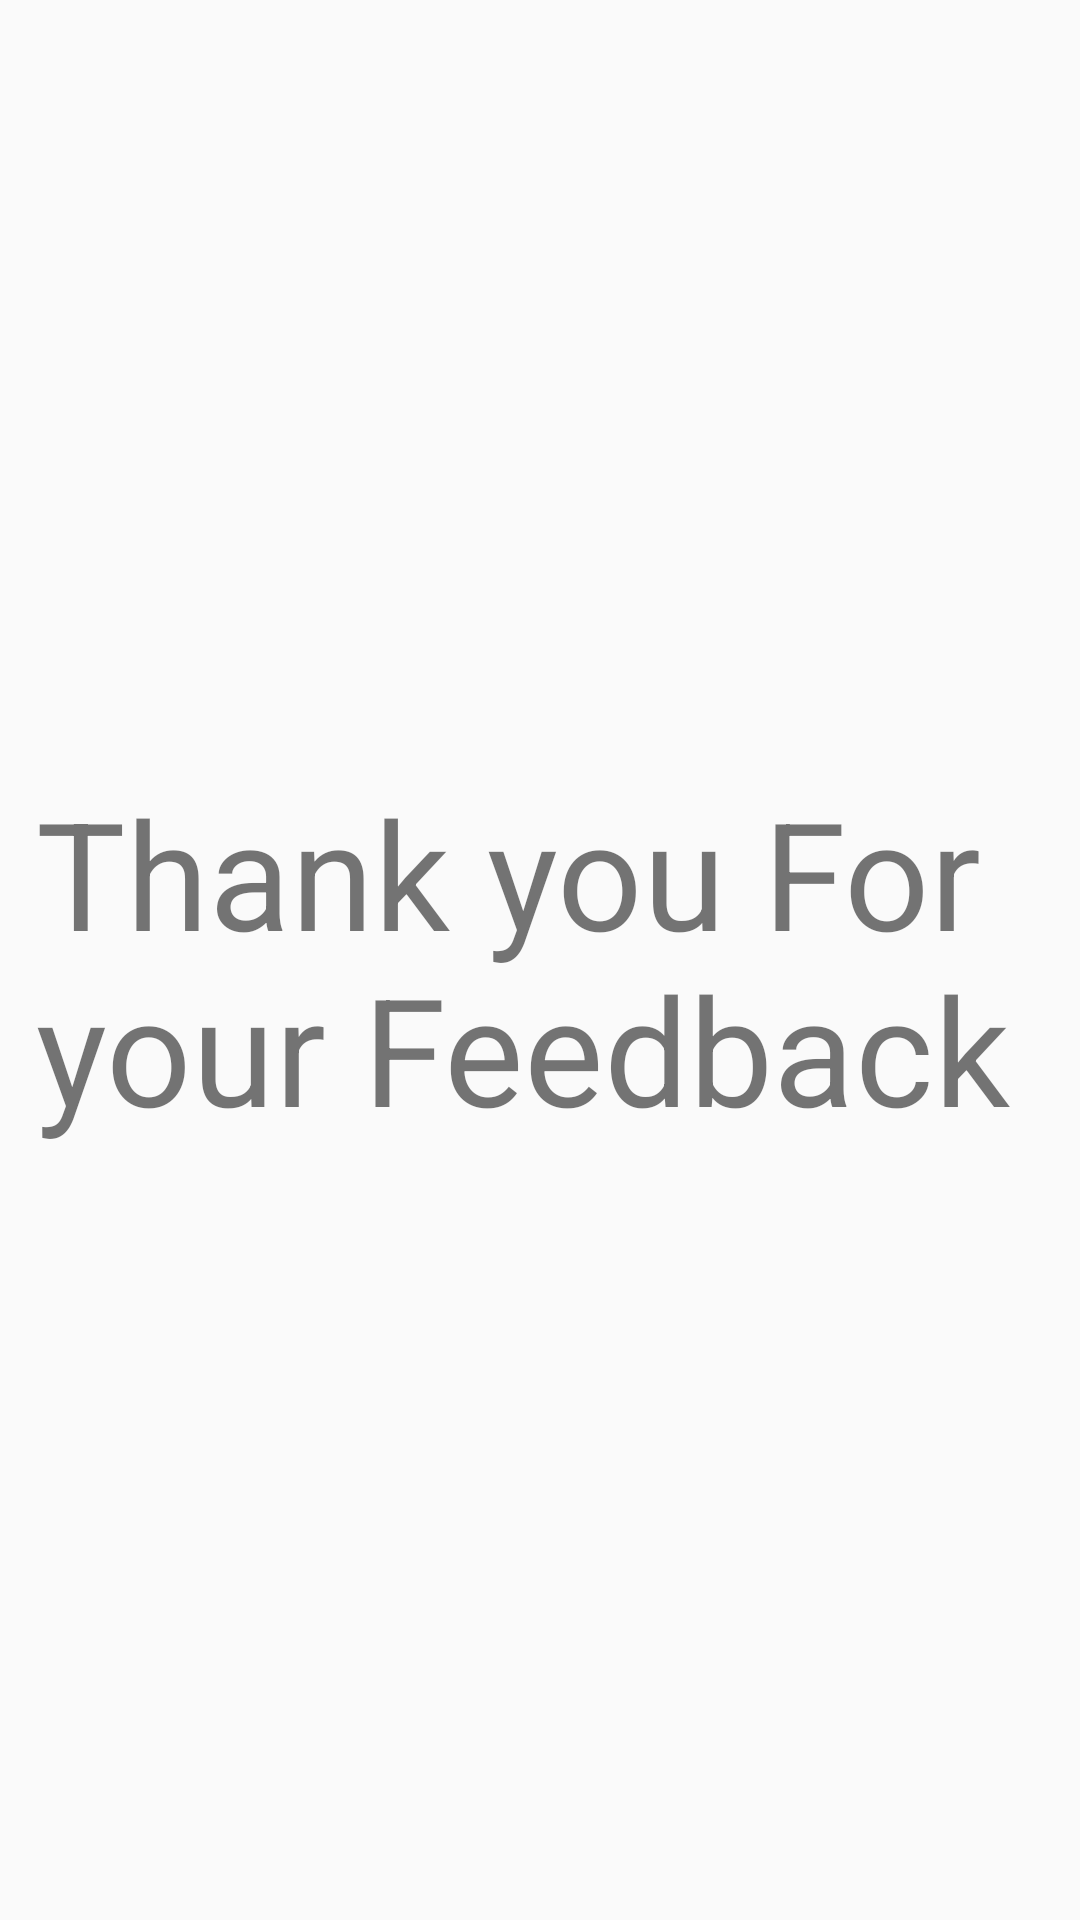

Write the Android layout XML for this screen, with the resource values it uses.
<!-- AndroidManifest.xml: application theme AppTheme -->
<!-- res/layout/activity_main2.xml -->
<?xml version="1.0" encoding="utf-8"?>
<LinearLayout xmlns:android="http://schemas.android.com/apk/res/android"
    xmlns:app="http://schemas.android.com/apk/res-auto"
    xmlns:tools="http://schemas.android.com/tools"
    android:layout_width="match_parent"
    android:layout_height="match_parent"
    android:padding="12dp"
    tools:context="com.example.yasir.fstival.Main2Activity">


    <TextView
        android:layout_width="wrap_content"
        android:layout_height="wrap_content"
        android:text="Thank you For your Feedback"
        android:textSize="50sp"
        android:layout_gravity="center"
        />

</LinearLayout>
<!-- resources referenced by this layout -->
<resources>
  <style name="AppTheme" parent="Theme.AppCompat.Light.DarkActionBar">
          
          <item name="colorPrimary">@color/colorPrimary</item>
          <item name="colorPrimaryDark">@color/colorPrimaryDark</item>
          <item name="colorAccent">@color/colorAccent</item>
      </style>
  <color name="colorPrimary">#458bfc</color>
  <color name="colorPrimaryDark">#3e3c3c</color>
  <color name="colorAccent">#FF4081</color>
</resources>
